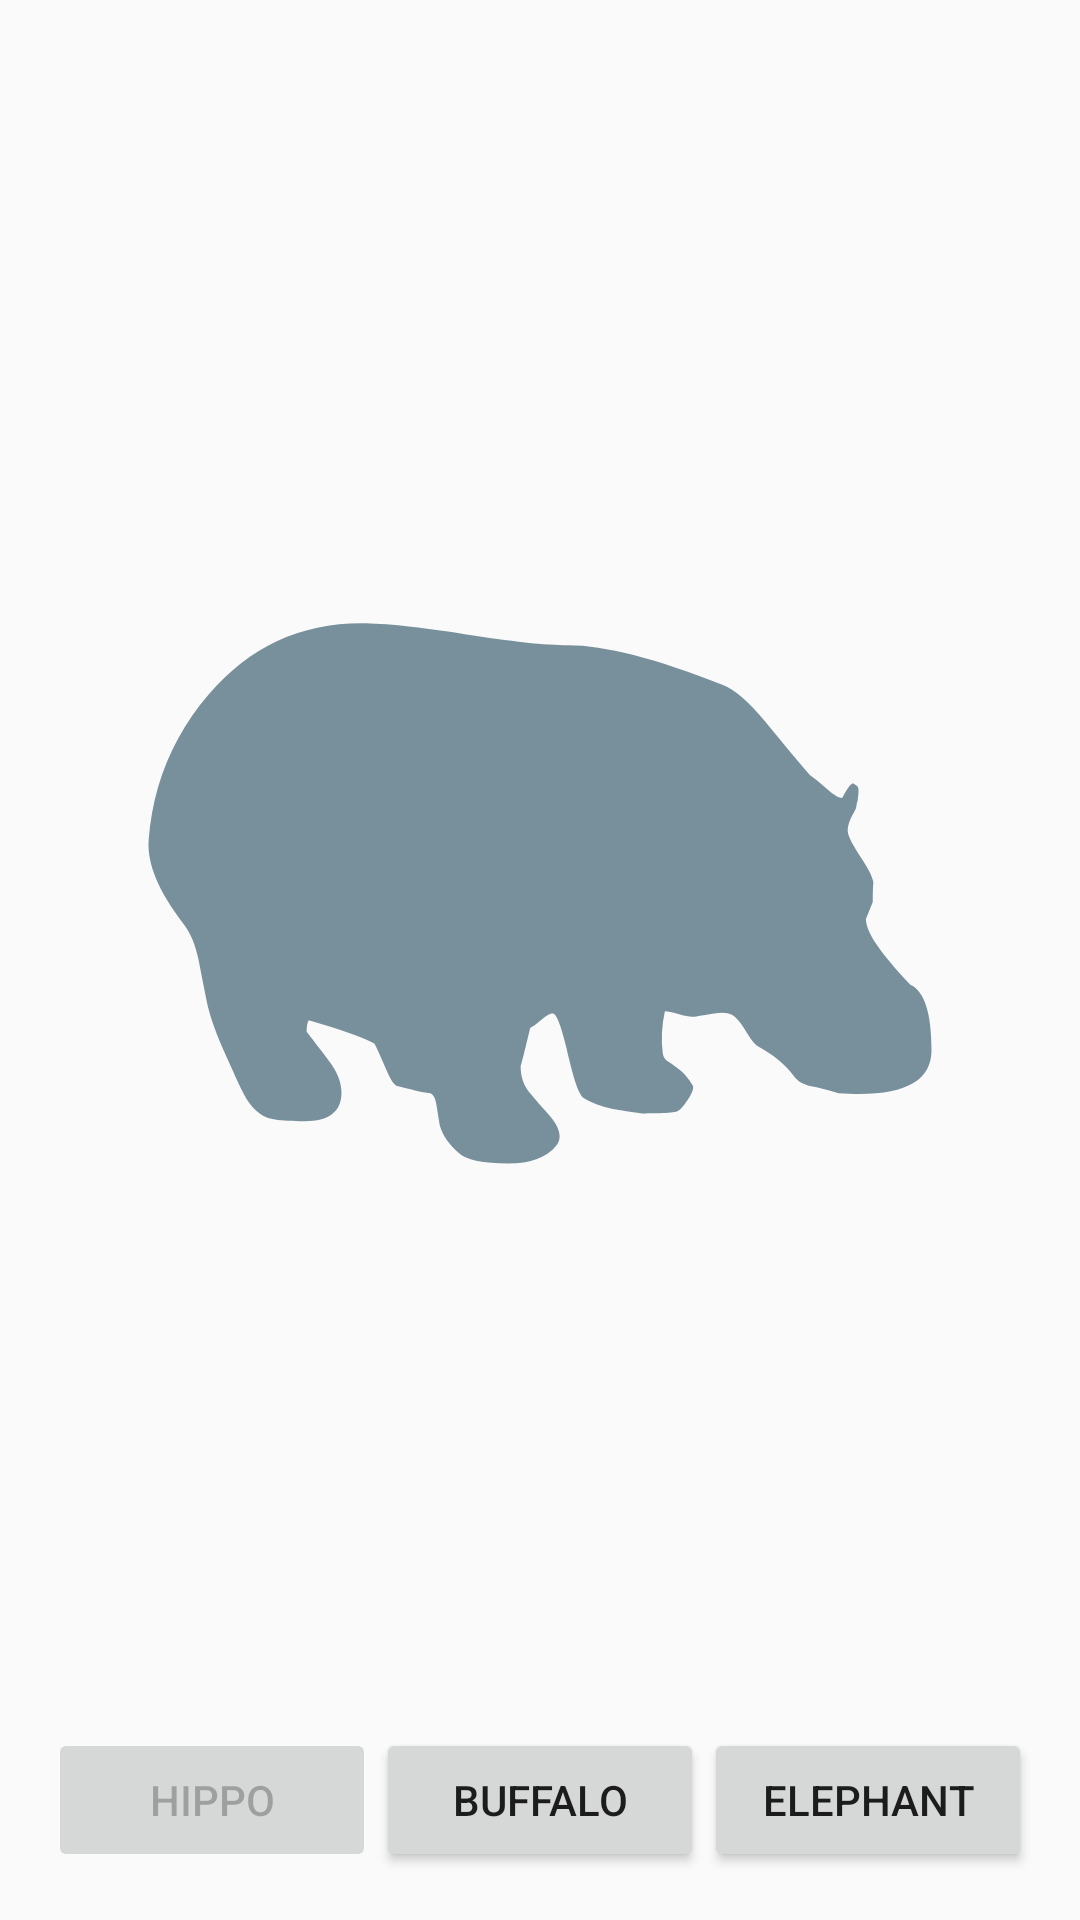

Layout XML and referenced resources for this Android screen:
<!-- AndroidManifest.xml: activity theme AppThemeNoActionBar -->
<!-- res/layout/activity_animals.xml -->
<LinearLayout xmlns:android="http://schemas.android.com/apk/res/android"
  xmlns:app="http://schemas.android.com/apk/res-auto"
  android:layout_width="match_parent"
  android:layout_height="match_parent"
  android:orientation="vertical"
  android:padding="16dp">

  <RelativeLayout
    android:layout_width="match_parent"
    android:layout_height="0dp"
    android:layout_weight="1">

    <ImageView
      android:id="@+id/icon"
      android:layout_width="300dp"
      android:layout_height="300dp"
      android:layout_centerInParent="true"
      android:contentDescription="@null"
      android:scaleType="fitCenter"
      app:srcCompat="@drawable/asl_animals" />

  </RelativeLayout>

  <LinearLayout
    android:layout_width="match_parent"
    android:layout_height="wrap_content"
    android:orientation="horizontal">

    <Button
      android:id="@+id/hippo"
      android:layout_width="0dp"
      android:layout_height="wrap_content"
      android:layout_weight="1"
      android:enabled="false"
      android:text="@string/hippo_text" />

    <Button
      android:id="@+id/buffalo"
      android:layout_width="0dp"
      android:layout_height="wrap_content"
      android:layout_weight="1"
      android:text="@string/buffalo_text" />

    <Button
      android:id="@+id/elephant"
      android:layout_width="0dp"
      android:layout_height="wrap_content"
      android:layout_weight="1"
      android:text="@string/elephant_text" />
  </LinearLayout>
</LinearLayout>
<!-- resources referenced by this layout -->
<resources>
  <string name="buffalo_text">Buffalo</string>
  <string name="elephant_text">Elephant</string>
  <string name="hippo_text">Hippo</string>
  <color name="quantum_indigo500">#3f51b5</color>
  <color name="quantum_indigo700">#303f9f</color>
  <color name="quantum_pinkA200">#ff4081</color>
  <color name="elephant_color">#BDBDBD</color>
  <color name="buffalo_color">#795548</color>
  <color name="hippo_color">#78909C</color>
</resources>
